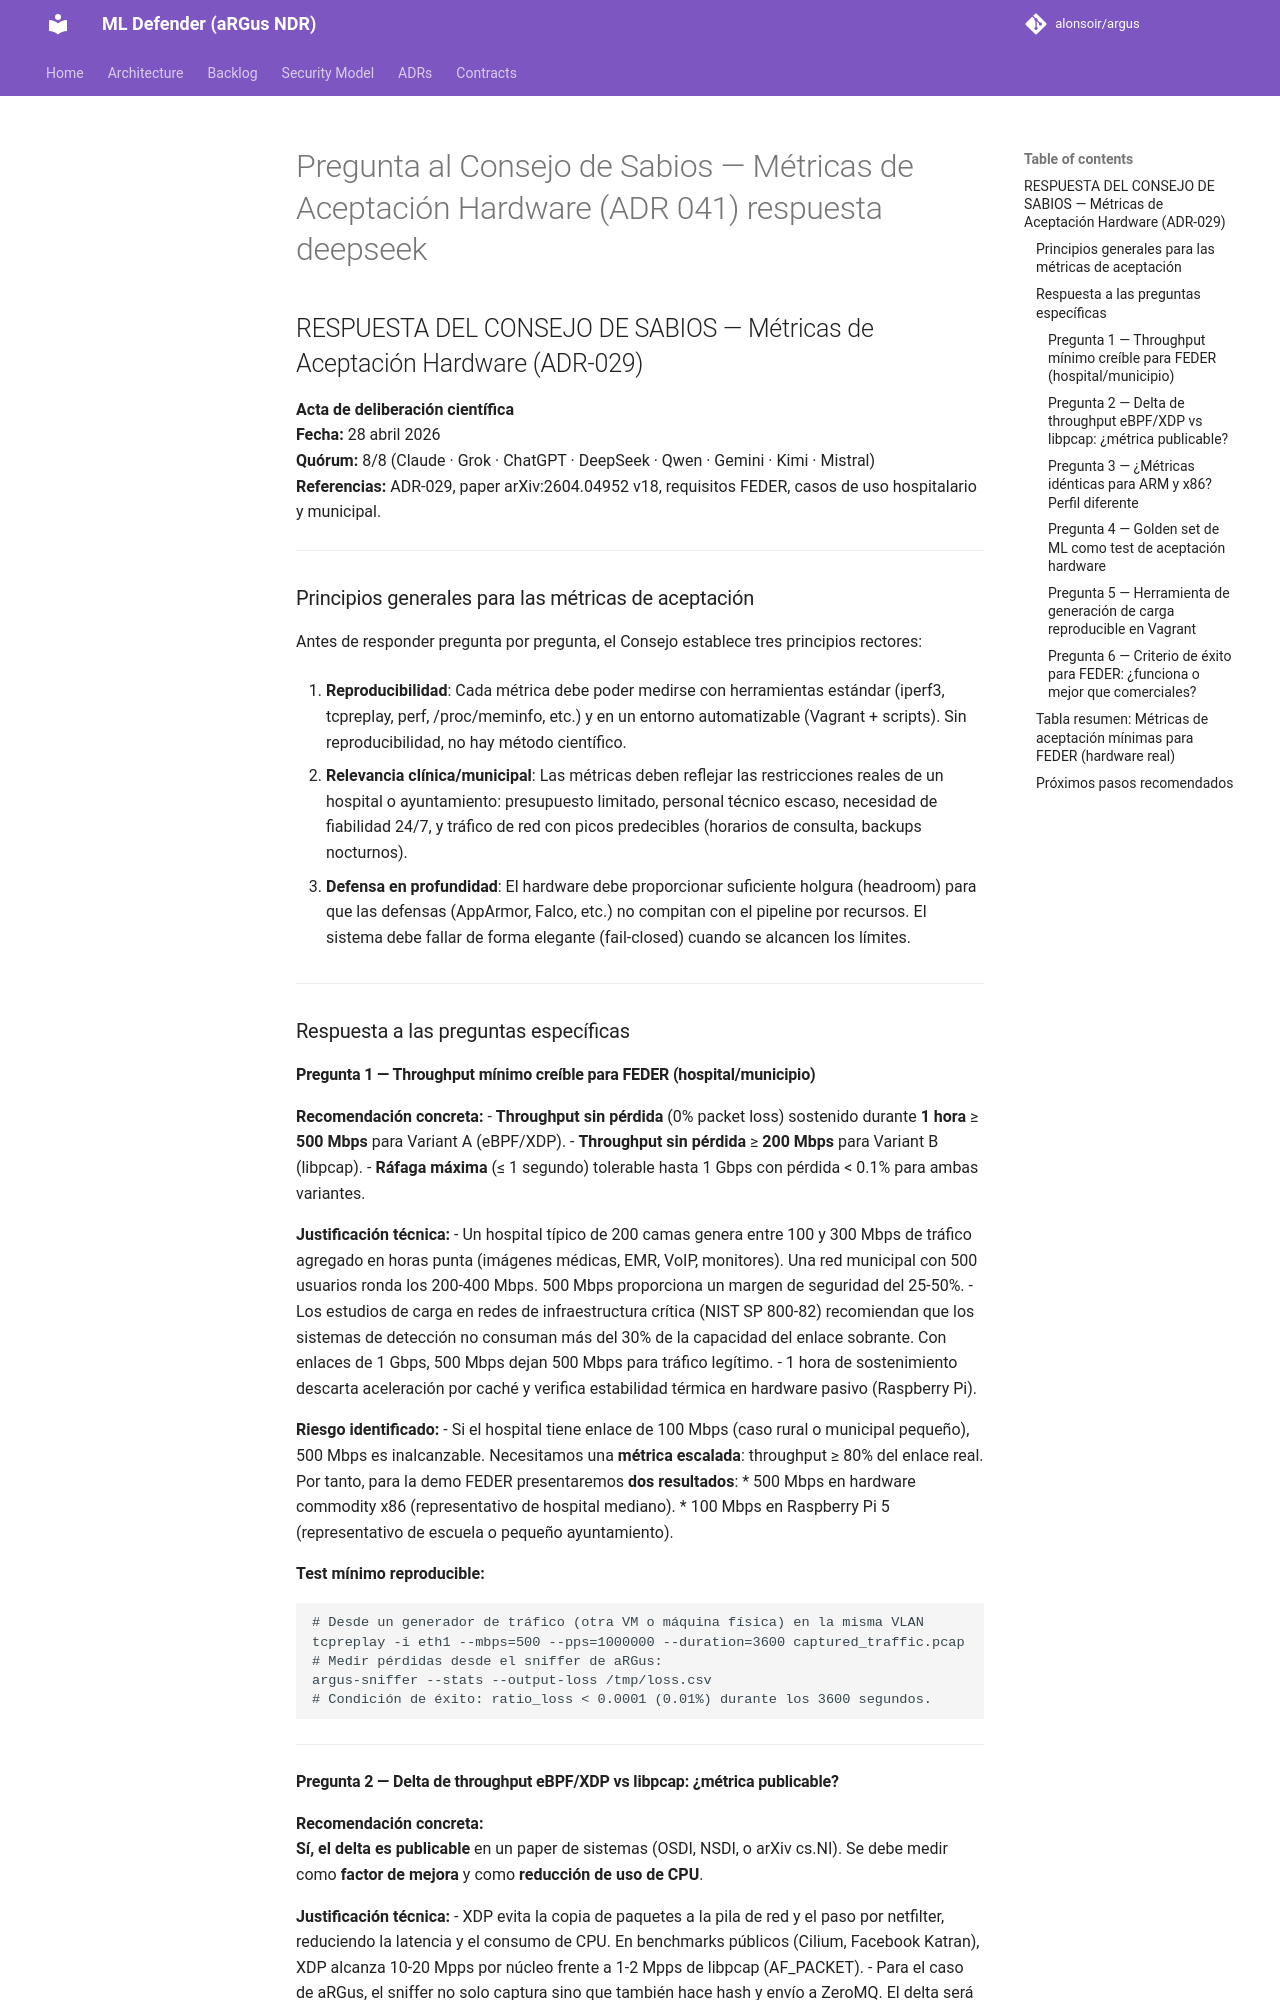

repository: alonsoir/argus · page: council/Pregunta al Consejo de Sabios — Métricas de Aceptación Hardware (ADR-041)-respuesta-deepseek/index.html · generator: mkdocs

## RESPUESTA DEL CONSEJO DE SABIOS — Métricas de Aceptación Hardware (ADR-029)

**Acta de deliberación científica**  
**Fecha:** 28 abril 2026  
**Quórum:** 8/8 (Claude · Grok · ChatGPT · DeepSeek · Qwen · Gemini · Kimi · Mistral)  
**Referencias:** ADR-029, paper arXiv:2604.04952 v18, requisitos FEDER, casos de uso hospitalario y municipal.

---

### Principios generales para las métricas de aceptación

Antes de responder pregunta por pregunta, el Consejo establece tres principios rectores:

1. **Reproducibilidad**: Cada métrica debe poder medirse con herramientas estándar (iperf3, tcpreplay, perf, /proc/meminfo, etc.) y en un entorno automatizable (Vagrant + scripts). Sin reproducibilidad, no hay método científico.

2. **Relevancia clínica/municipal**: Las métricas deben reflejar las restricciones reales de un hospital o ayuntamiento: presupuesto limitado, personal técnico escaso, necesidad de fiabilidad 24/7, y tráfico de red con picos predecibles (horarios de consulta, backups nocturnos).

3. **Defensa en profundidad**: El hardware debe proporcionar suficiente holgura (headroom) para que las defensas (AppArmor, Falco, etc.) no compitan con el pipeline por recursos. El sistema debe fallar de forma elegante (fail-closed) cuando se alcancen los límites.

---

### Respuesta a las preguntas específicas

#### Pregunta 1 — Throughput mínimo creíble para FEDER (hospital/municipio)

**Recomendación concreta:**
- **Throughput sin pérdida** (0% packet loss) sostenido durante **1 hora** ≥ **500 Mbps** para Variant A (eBPF/XDP).
- **Throughput sin pérdida** ≥ **200 Mbps** para Variant B (libpcap).
- **Ráfaga máxima** (≤ 1 segundo) tolerable hasta 1 Gbps con pérdida < 0.1% para ambas variantes.

**Justificación técnica:**
- Un hospital típico de 200 camas genera entre 100 y 300 Mbps de tráfico agregado en horas punta (imágenes médicas, EMR, VoIP, monitores). Una red municipal con 500 usuarios ronda los 200-400 Mbps. 500 Mbps proporciona un margen de seguridad del 25-50%.
- Los estudios de carga en redes de infraestructura crítica (NIST SP 800-82) recomiendan que los sistemas de detección no consuman más del 30% de la capacidad del enlace sobrante. Con enlaces de 1 Gbps, 500 Mbps dejan 500 Mbps para tráfico legítimo.
- 1 hora de sostenimiento descarta aceleración por caché y verifica estabilidad térmica en hardware pasivo (Raspberry Pi).

**Riesgo identificado:**
- Si el hospital tiene enlace de 100 Mbps (caso rural o municipal pequeño), 500 Mbps es inalcanzable. Necesitamos una **métrica escalada**: throughput ≥ 80% del enlace real. Por tanto, para la demo FEDER presentaremos **dos resultados**:
    * 500 Mbps en hardware commodity x86 (representativo de hospital mediano).
    * 100 Mbps en Raspberry Pi 5 (representativo de escuela o pequeño ayuntamiento).

**Test mínimo reproducible:**
```bash
# Desde un generador de tráfico (otra VM o máquina física) en la misma VLAN
tcpreplay -i eth1 --mbps=500 --pps=1000000 --duration=3600 captured_traffic.pcap
# Medir pérdidas desde el sniffer de aRGus:
argus-sniffer --stats --output-loss /tmp/loss.csv
# Condición de éxito: ratio_loss < 0.0001 (0.01%) durante los 3600 segundos.
```

---
